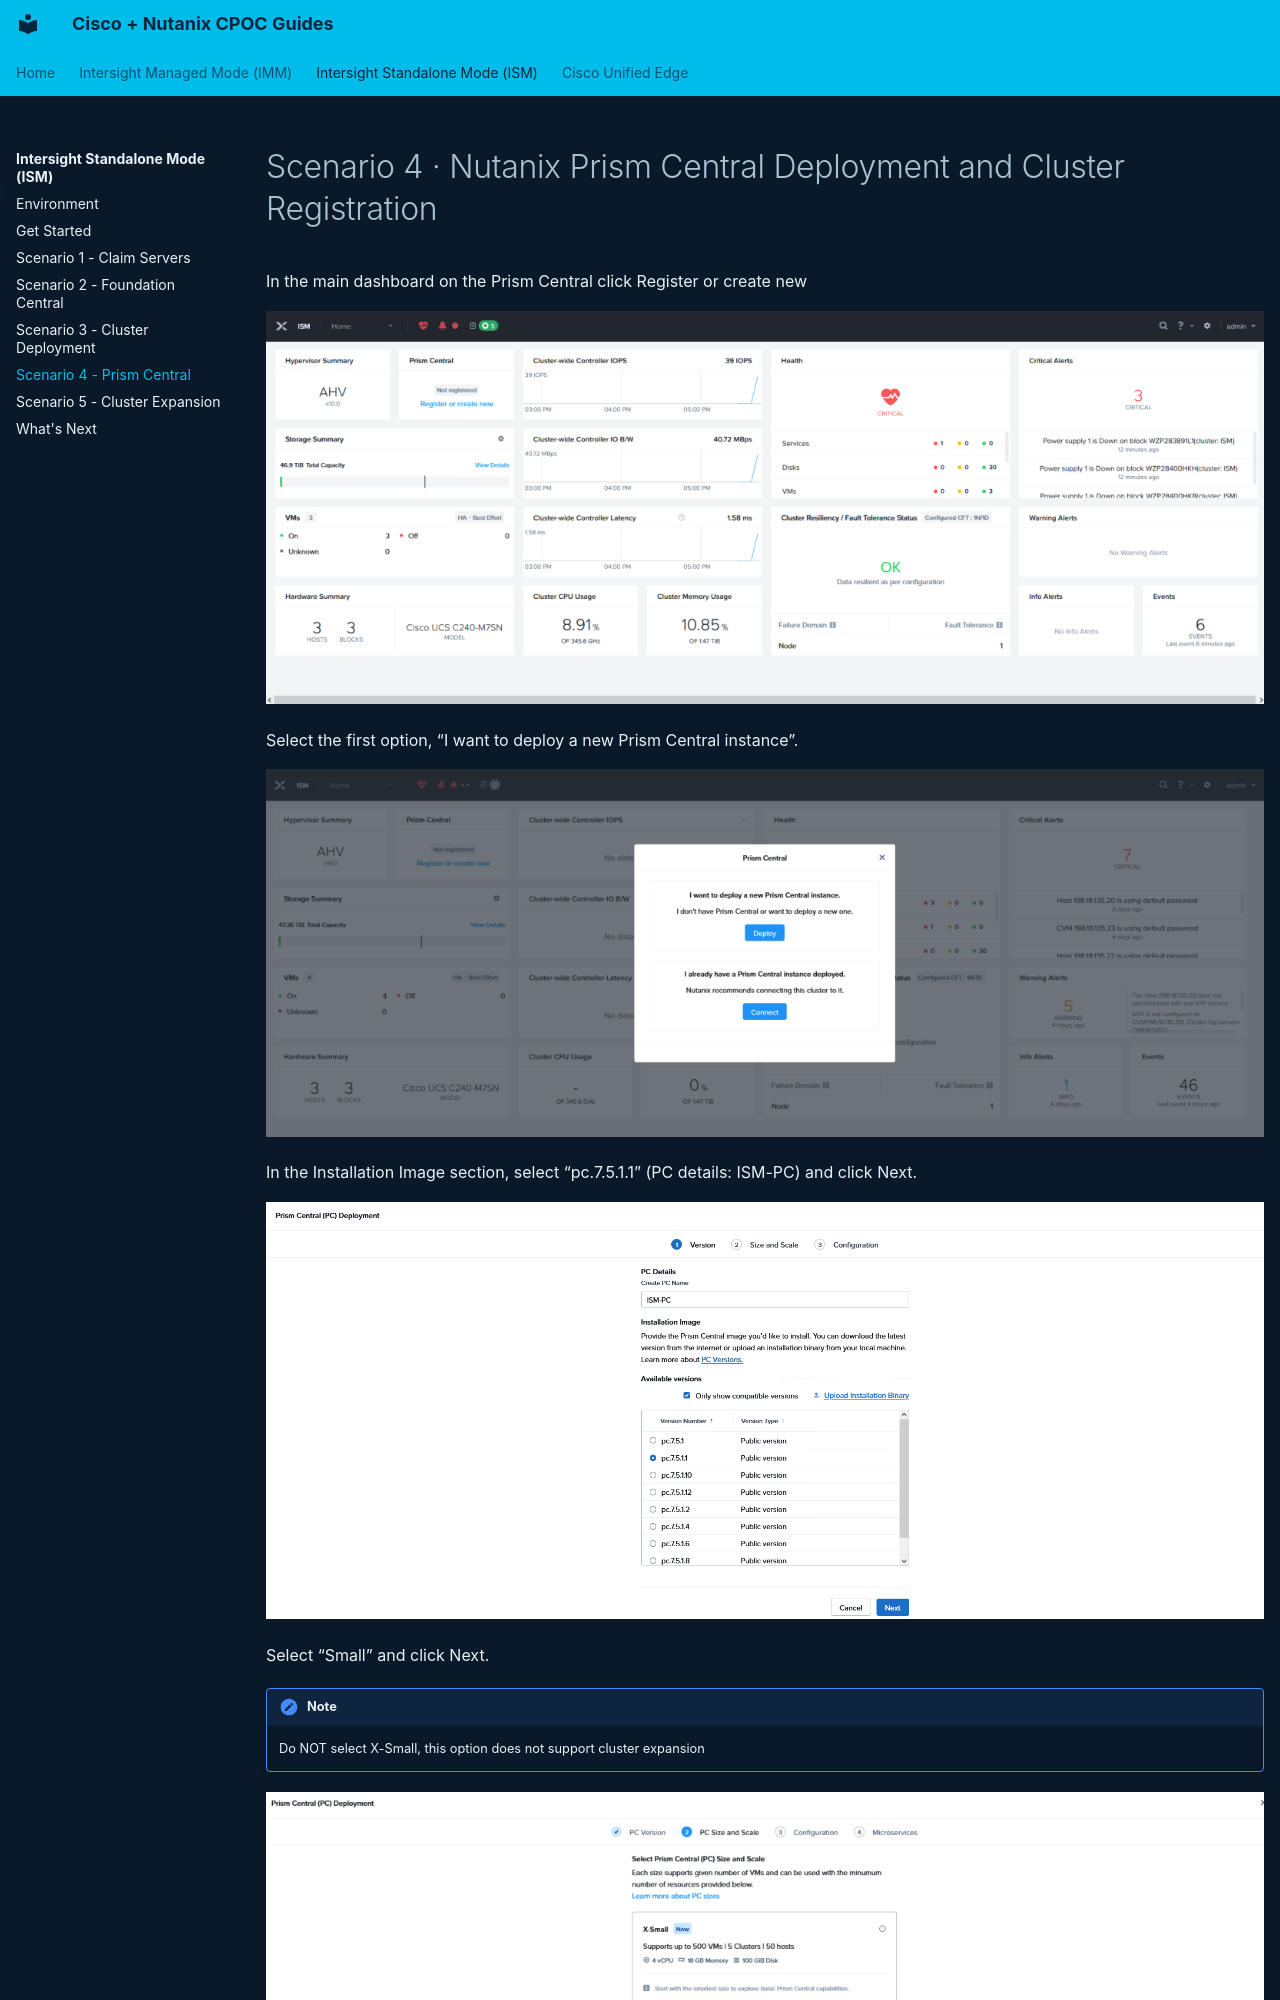

repository: cpoc-labs/Nutanix_lab_guides · page: ism-ahv/scenario-4-prism-central/index.html · generator: mkdocs

# Scenario 4 · Nutanix Prism Central Deployment and Cluster Registration


In the main dashboard on the Prism Central click Register or create new

![Screenshot](images/scenario-4-01.png)


Select the first option, “I want to deploy a new Prism Central instance”.

![Screenshot](images/scenario-4-02.png)


In the Installation Image section, select “pc.7.5.1.1” (PC details: ISM-PC) and click Next.

![Screenshot](images/scenario-4-03.png)


Select “Small” and click Next.

!!! note
    Do NOT select X-Small, this option does not support cluster expansion


![Screenshot](images/scenario-4-04.png)
